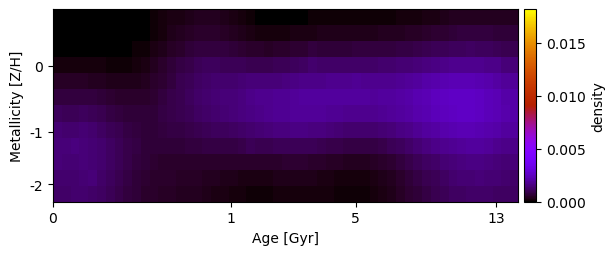

Data behind this chart, as committed beside it:
5.074162965718515541e-20, 4.159854463354179508e-20, 3.042246279359801030e-20, 2.101214314607059966e-20, 1.015603371669863749e-20, 2.051646617836689487e-20, 3.170764846975454457e-20, 1.436980056112528577e-06, 5.795704507425221327e-06, 1.904477430885033018e-05, 4.724189855350797084e-05, 9.159977192852339595e-05, 1.494744064874842693e-04, 2.156163630384898039e-04, 2.818908271707593234e-04, 3.397620822231616194e-04, 3.812015995996154128e-04, 3.865025847870551994e-04, 3.587055736455961011e-04, 3.074117350861612133e-04, 2.422512595273180612e-04, 1.747444529318771501e-04, 1.136994261133146198e-04, 6.557575994396461715e-05
4.868196094293611694e-20, 4.323164745033015175e-20, 2.711500878939374972e-20, 1.770339838117901933e-20, 8.955720451766539016e-21, 1.910799783855654740e-20, 2.837651401357780140e-20, 1.135229704437439068e-06, 7.031912484179393463e-06, 2.662040269098342931e-05, 6.606038396876460789e-05, 1.264096297294115630e-04, 2.049307019879804178e-04, 2.957525722227287652e-04, 3.900354380054662086e-04, 4.784688590856985891e-04, 5.431395460637817489e-04, 5.592795135123293212e-04, 5.378541563851566053e-04, 4.843233238361432762e-04, 4.120214665385204264e-04, 3.349710973794111637e-04, 2.678022757933512456e-04, 2.107657547980821286e-04
3.358721690980680935e-05, 3.434317839213034531e-05, 3.539170743804857859e-05, 3.581938607026083376e-05, 3.412333261314538508e-05, 3.136998098106501980e-05, 3.065335096779750777e-05, 3.528345611234851367e-05, 5.009471174356405440e-05, 8.354745745044916180e-05, 1.417163237892578938e-04, 2.248529070853588600e-04, 3.275849481976075210e-04, 4.469593685998248444e-04, 5.536672355304863733e-04, 6.549709761969536208e-04, 7.290550126552500492e-04, 7.629989822067773661e-04, 7.537461192009503423e-04, 7.128462527321026594e-04, 6.546711784489280591e-04, 5.923447804197770530e-04, 5.369680577479795476e-04, 4.984975486606599629e-04
1.912932922074462411e-04, 1.843424734936545406e-04, 1.830515393858613265e-04, 1.833263925074231154e-04, 1.672694912580799788e-04, 1.459228979254844174e-04, 1.300669649531539188e-04, 1.265533608971201917e-04, 1.418126576979531774e-04, 1.842733650572039102e-04, 2.597973128416681860e-04, 3.688980356068990931e-04, 5.032786002736954574e-04, 6.718357036112845458e-04, 7.894519570829478753e-04, 9.158229104577577436e-04, 1.012155731936703346e-03, 1.066885861178454558e-03, 1.079693509748536626e-03, 1.062663569257714250e-03, 1.030531830501896532e-03, 9.961033219869613181e-04, 9.692759926258032958e-04, 9.586304563044326359e-04
4.580109127431053408e-04, 4.413694547023261339e-04, 4.419927080968598940e-04, 4.475521861102093159e-04, 4.194887572523535208e-04, 3.789653042265326796e-04, 3.414732846030548970e-04, 3.171040129485228065e-04, 3.136820243379513824e-04, 3.411815380787676030e-04, 4.055461676487996919e-04, 5.075431507774220714e-04, 6.378832542793342469e-04, 7.817303227628789354e-04, 9.268083577556372830e-04, 1.063667201733400295e-03, 1.178002860564284372e-03, 1.260724259433527138e-03, 1.310636515252739569e-03, 1.337348803884645838e-03, 1.350040383495071904e-03, 1.376174653550363107e-03, 1.456511921049417034e-03, 1.441923355325699322e-03
7.705483987084077837e-04, 7.456475015458441337e-04, 7.501217569308202921e-04, 7.639084931435760964e-04, 7.244023613126386292e-04, 6.625857522066211413e-04, 5.975321220596730354e-04, 5.437141748094960264e-04, 5.124381611876185254e-04, 5.140700221478863245e-04, 5.536926871577718158e-04, 6.321005033966455716e-04, 7.396435529188481912e-04, 8.612393446691702379e-04, 9.882936158264045250e-04, 1.110898240705092931e-03, 1.218383450107669635e-03, 1.305630665382171134e-03, 1.376244011386387484e-03, 1.436847690087707675e-03, 1.491665975018652930e-03, 1.556649818933251734e-03, 1.667709225989307421e-03, 1.716413601492606557e-03
1.088347158936250154e-03, 1.053426254012650859e-03, 1.060271952063838573e-03, 1.080682246221898249e-03, 1.053628721180195670e-03, 9.388433092649577962e-04, 8.422373083423427814e-04, 7.538789015601544746e-04, 6.883018938404173673e-04, 6.557033037968341450e-04, 6.616541380525156179e-04, 7.080823153311753028e-04, 7.841071507421410250e-04, 8.737478224120629518e-04, 9.692118940021173315e-04, 1.062505615394380466e-03, 1.147754295471781118e-03, 1.222944973593010146e-03, 1.290455004167954424e-03, 1.360727831879070780e-03, 1.432930223876532124e-03, 1.506077378782163384e-03, 1.587865369463128213e-03, 1.663314676005277735e-03
1.361444954951808450e-03, 1.316339177544945463e-03, 1.324929221923501358e-03, 1.351992379864508983e-03, 1.285644089244531536e-03, 1.178023961821328576e-03, 1.053023973508361751e-03, 9.292522049123312297e-04, 8.237166498505787840e-04, 7.482465076315430747e-04, 7.091873806991672979e-04, 7.104138561936031203e-04, 7.424842364002103489e-04, 7.916950142486120848e-04, 8.512309136426771594e-04, 9.135571804515568630e-04, 9.727677472515738021e-04, 1.026154371682715246e-03, 1.075897780292350185e-03, 1.133439291083677969e-03, 1.194046025937321124e-03, 1.258770850975968712e-03, 1.324975141484207317e-03, 1.390113614733126278e-03
1.478700671262388449e-03, 1.449012964123683840e-03, 1.496255040241111596e-03, 1.481995035475362939e-03, 1.419074119905267342e-03, 1.310146243954613769e-03, 1.174575221396201253e-03, 1.030673408284650842e-03, 8.970174151190070475e-04, 7.875847113031628818e-04, 7.108366907959272514e-04, 6.715578755624636038e-04, 6.618515089198418995e-04, 6.727991541637182160e-04, 6.992170334300614777e-04, 7.320718172886906544e-04, 7.629692236630727150e-04, 7.866393007630825178e-04, 8.030247722811429539e-04, 8.248922154731200621e-04, 8.509746494931955552e-04, 8.795694827755107248e-04, 9.980179273714230581e-04, 9.458923388743661117e-04
1.432980719798110369e-03, 1.392020944046950528e-03, 1.411897739419190438e-03, 1.444269360751730983e-03, 1.390669474628770941e-03, 1.281668726224050210e-03, 1.147509632583409165e-03, 1.000801242676769036e-03, 8.602222631349462374e-04, 7.393162411708158015e-04, 6.472315151437736235e-04, 5.895325242687157134e-04, 5.594070074356080570e-04, 5.493266763498234158e-04, 5.529214104271275602e-04, 5.599336704556280618e-04, 5.621495019713211323e-04, 5.534770379318175448e-04, 5.350254321260807487e-04, 5.189688794411423823e-04, 5.078330335230061632e-04, 5.014515940051225218e-04, 5.018206560797468891e-04, 5.107659243314195035e-04
1.336550786222969476e-03, 1.297460953102810930e-03, 1.314617342699628353e-03, 1.356813547506972167e-03, 1.453647595412683752e-03, 1.262593882330849881e-03, 1.071891204972449767e-03, 9.269698995794954568e-04, 7.919998096746317480e-04, 6.745224643009742858e-04, 5.832275813600546789e-04, 5.236271451854313105e-04, 5.106752465202655036e-04, 5.061309558127352008e-04, 4.842558398078392144e-04, 4.620657378703290751e-04, 4.426281453167240721e-04, 4.144264063065429549e-04, 3.739389505909525616e-04, 3.372168667310045586e-04, 3.022879674854512242e-04, 2.762640730789786558e-04, 2.593470051238808073e-04, 2.547811034149210347e-04
1.278937528888534920e-03, 1.259624475214678792e-03, 1.308666492754881816e-03, 1.300484343975599928e-03, 1.249604318828657131e-03, 1.157233451502224196e-03, 1.036915038111321189e-03, 9.042928168719913899e-04, 7.750537342108867979e-04, 6.595309153140122699e-04, 5.671691311747064767e-04, 5.016680731173054318e-04, 4.582807031714386482e-04, 4.307059085207809359e-04, 4.120021054209950843e-04, 3.928952761222057055e-04, 3.660310472403956834e-04, 3.259526515203105875e-04, 2.767611284141619421e-04, 2.298856836795487503e-04, 1.894840886487430404e-04, 1.562901392918241241e-04, 1.332289113174660354e-04, 1.250876013818332921e-04
